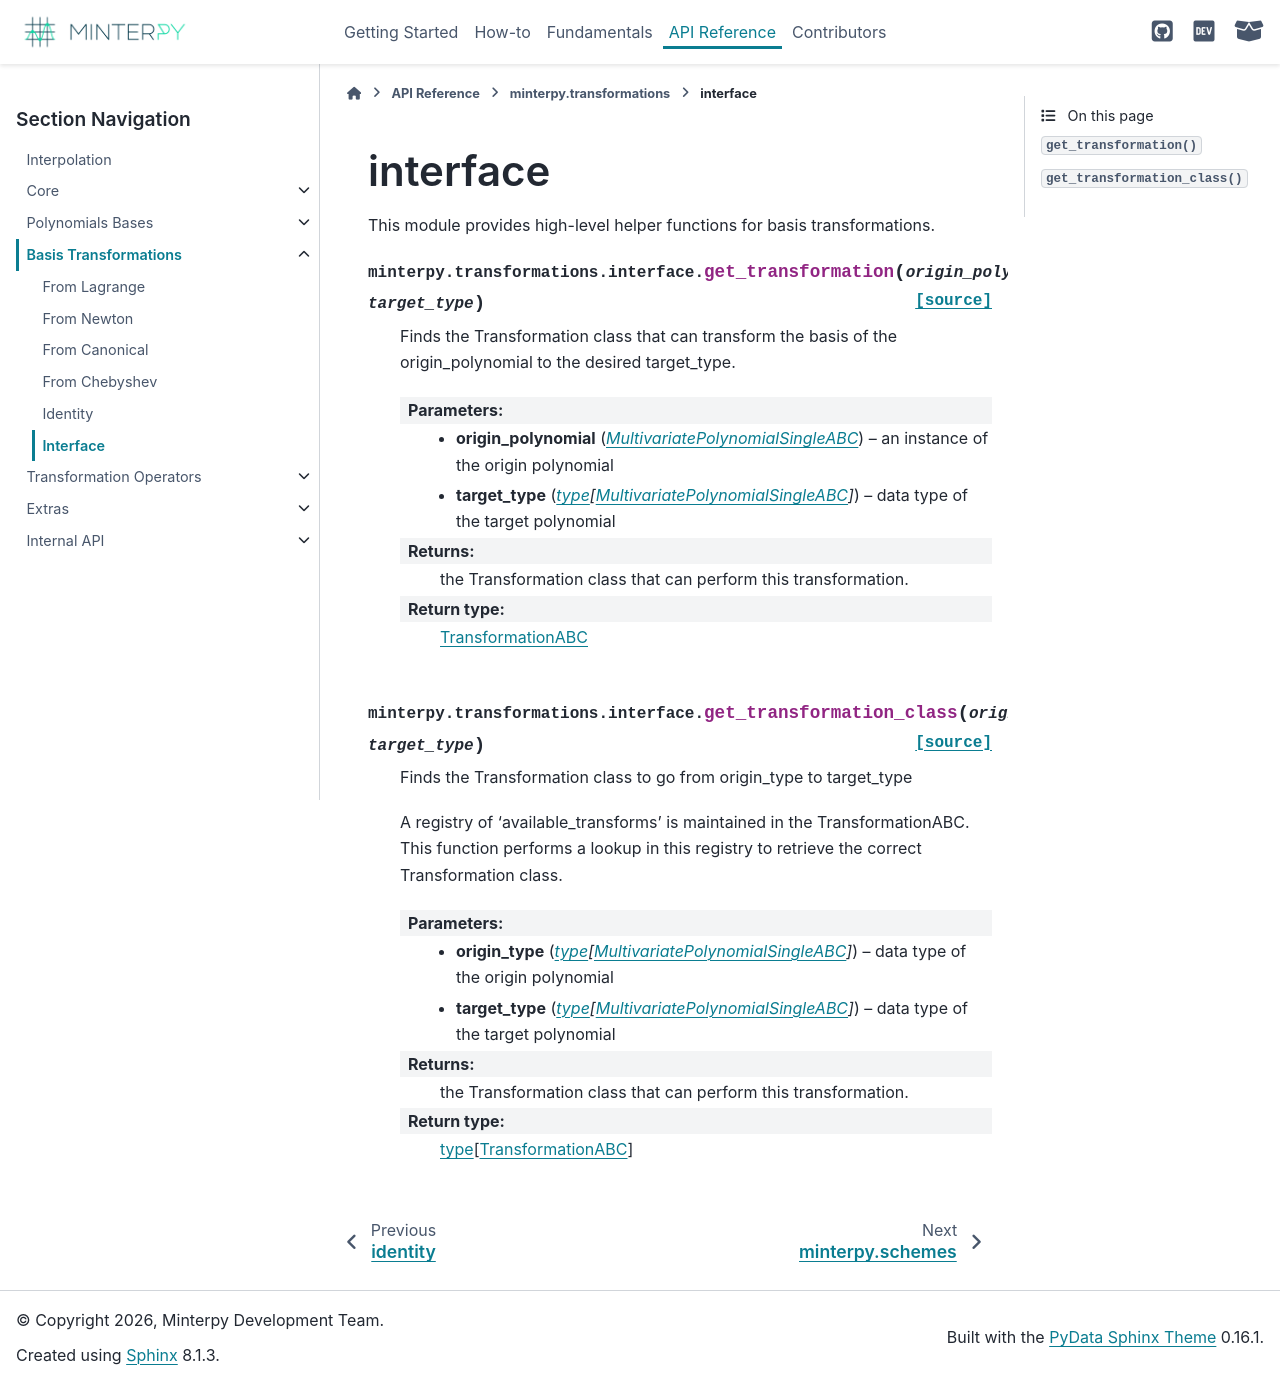

repository: minterpy-project/minterpy · page: latest/api/transformations/interface.html · generator: sphinx

=========
interface
=========

.. currentmodule:: minterpy.transformations.interface

.. automodule:: minterpy.transformations.interface
   :members:
